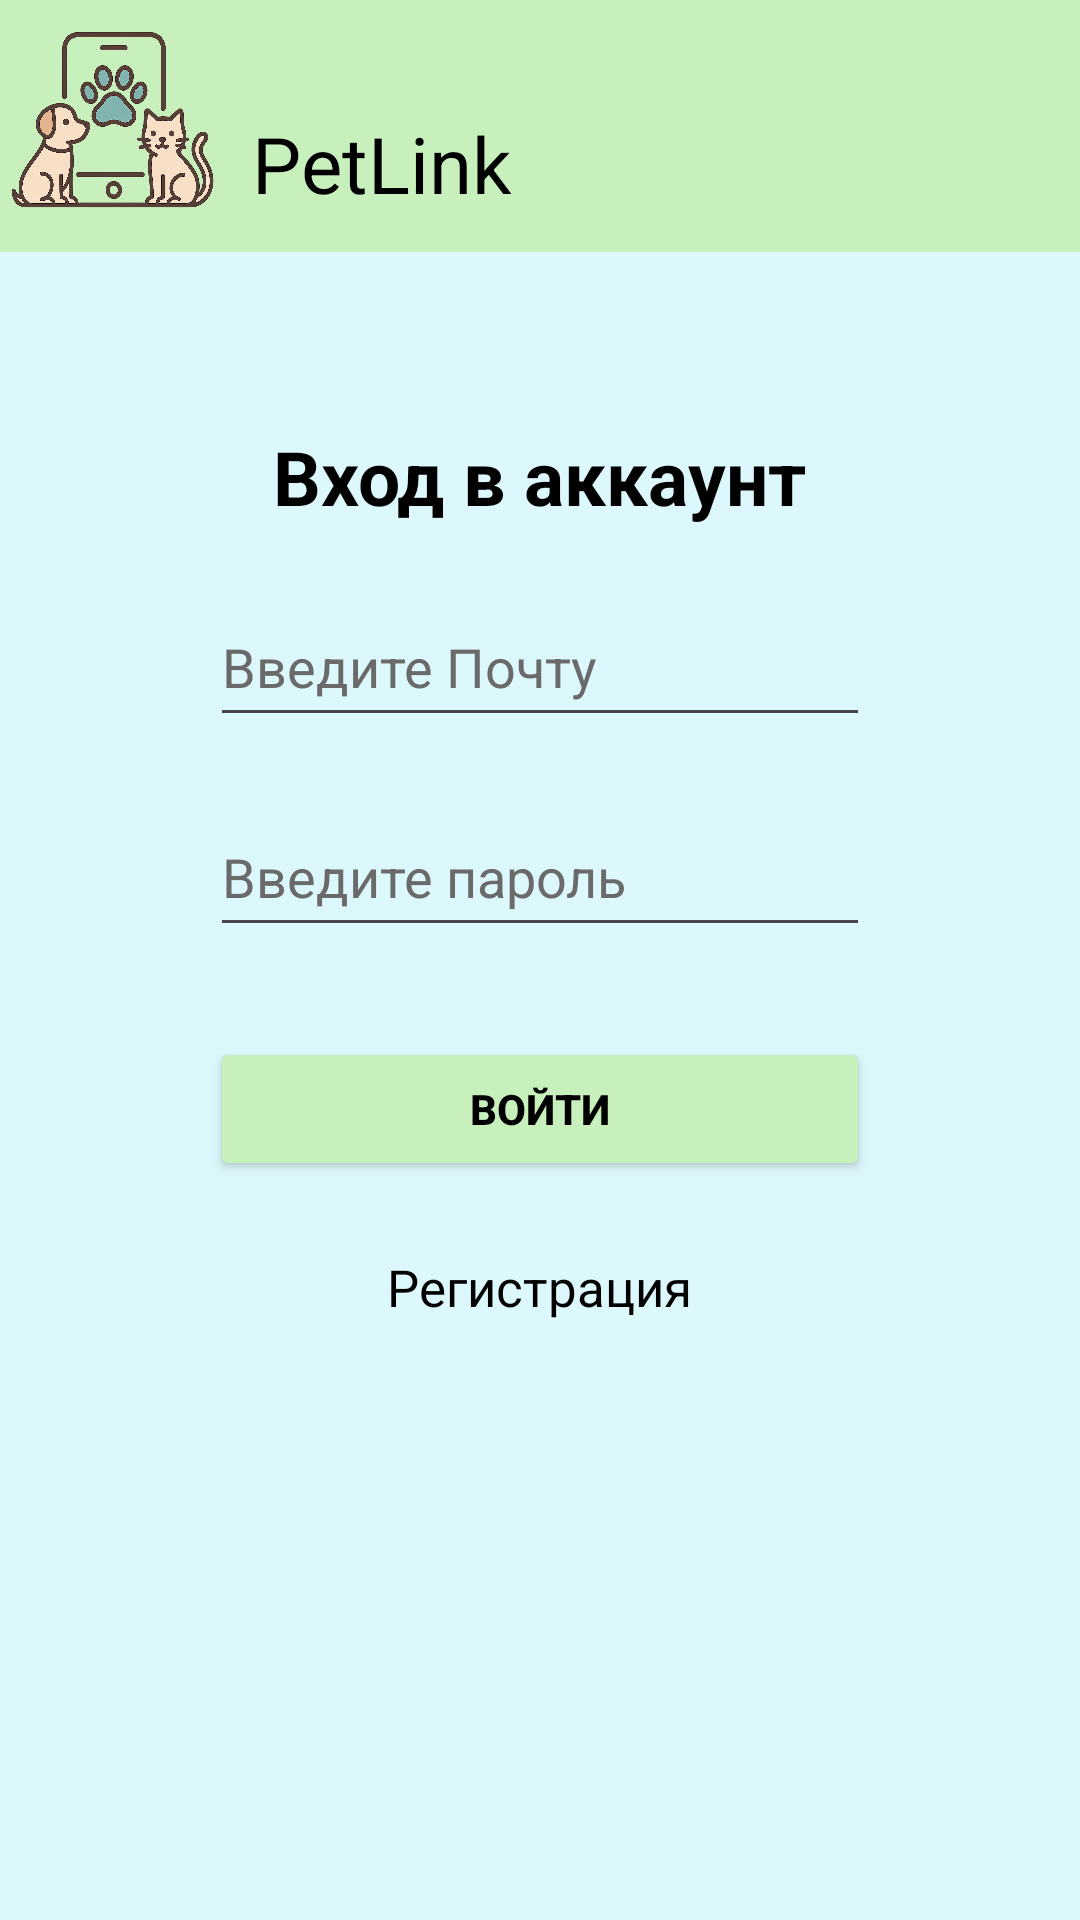

Write the Android layout XML for this screen, with the resource values it uses.
<!-- AndroidManifest.xml: application theme Theme.PetLink -->
<!-- res/layout/activity_auth.xml -->
<?xml version="1.0" encoding="utf-8"?>
<LinearLayout xmlns:android="http://schemas.android.com/apk/res/android"
    xmlns:app="http://schemas.android.com/apk/res-auto"
    xmlns:tools="http://schemas.android.com/tools"
    android:id="@+id/main"
    android:layout_width="match_parent"
    android:layout_height="match_parent"
    android:orientation="vertical"
    android:background="#DDF8FC"
    tools:context=".MainActivity">

    <include layout="@layout/toolbar" />

    <TextView
        android:layout_width="wrap_content"
        android:layout_height="wrap_content"
        android:fontFamily="sans-serif"
        android:textColor="#000000"
        android:layout_gravity="center"
        android:layout_marginTop="48dp"
        android:textSize="25dp"
        android:textStyle="bold"
        android:text="Вход в аккаунт" />

    <EditText
        android:id="@+id/user_login_auth"
        android:layout_width="220dp"
        android:layout_height="50dp"
        android:ems="10"
        android:inputType="text"
        android:hint="Введите Почту"
        android:textColorHint="#6a6a6a"
        android:layout_marginTop="20dp"
        android:layout_gravity="center"
        android:textColor="#000"/>
    <EditText
        android:id="@+id/user_pass_auth"
        android:layout_width="220dp"
        android:layout_height="50dp"
        android:ems="10"
        android:inputType="textPassword"
        android:hint="Введите пароль"
        android:textColorHint="#6a6a6a"
        android:layout_marginTop="20dp"
        android:layout_gravity="center"
        android:textColor="#000"/>
    <Button
        android:id="@+id/button_auth"
        android:layout_width="220dp"
        android:layout_height="wrap_content"
        android:text="Войти"
        android:textStyle="bold"
        android:layout_gravity="center"
        android:textColor="#000000"
        android:backgroundTint="#C7F0BD"
        android:layout_marginTop="30dp" />

    <TextView
        android:id="@+id/link_to_reg"
        android:layout_width="wrap_content"
        android:layout_height="wrap_content"
        android:layout_gravity="center"
        android:layout_marginTop="24dp"
        android:fontFamily="sans-serif"
        android:text="Регистрация"
        android:textColor="#000"
        android:textSize="17dp" />

</LinearLayout>
<!-- res/layout/toolbar.xml (included above) -->
<LinearLayout android:id="@+id/rvaggk3a39gd"
    android:layout_width="match_parent"
    android:layout_height="wrap_content"
    android:background="#C7F0BD"
    android:paddingTop="10dp"
    android:paddingBottom="0dp"
    android:paddingHorizontal="4dp"
    android:layout_marginBottom="10dp"
    android:orientation="horizontal"
    xmlns:android="http://schemas.android.com/apk/res/android">

    <ImageView
        android:id="@+id/rbg3hto0e0f"
        android:layout_width="68dp"
        android:layout_height="60dp"
        android:layout_marginEnd="12dp"
        android:scaleType="fitXY"
        android:src="@drawable/logo" />

    <TextView
        android:id="@+id/rt8qjc2wc9s"
        android:layout_width="0dp"
        android:layout_height="wrap_content"
        android:layout_marginTop="27dp"
        android:layout_marginBottom="12dp"
        android:layout_weight="1"
        android:fontFamily="sans-serif"
        android:text="PetLink"
        android:textColor="#000000"
        android:textSize="26sp" />

    <ImageView
        android:id="@+id/ivSettings"
        android:layout_width="24dp"
        android:layout_height="24dp"
        android:layout_marginEnd="8dp"
        android:layout_marginTop="24dp"
        android:visibility="gone"
        android:src="@drawable/ic_settings" />
</LinearLayout>
<!-- resources referenced by this layout -->
<resources>
  <!-- drawable ic_settings (drawable) -->
  <?xml version="1.0" encoding="utf-8"?>
  <vector xmlns:android="http://schemas.android.com/apk/res/android"
      android:width="24dp"
      android:height="24dp"
      android:viewportWidth="24"
      android:viewportHeight="24">
      <path
          android:fillColor="#000000"
          android:pathData="M19.14,12.94c0.04,-0.3 0.06,-0.61 0.06,-0.94 0,-0.32 -0.02,-0.64 -0.07,-0.94l2.03,-1.58c0.18,-0.14 0.23,-0.41 0.12,-0.61l-1.92,-3.32c-0.11,-0.2 -0.36,-0.28 -0.57,-0.22l-2.39,0.96c-0.5,-0.38 -1.03,-0.7 -1.62,-0.94L14.5,2.5c-0.04,-0.22 -0.23,-0.38 -0.46,-0.38h-3.08c-0.23,0 -0.42,0.16 -0.46,0.38L10.1,5.35C9.51,5.59 8.97,5.92 8.47,6.29L6.08,5.33c-0.21,-0.08 -0.46,0.02 -0.57,0.22L3.59,8.87C3.48,9.07 3.53,9.34 3.71,9.48l2.03,1.58C5.69,11.36 5.67,11.68 5.67,12c0,0.32 0.02,0.64 0.07,0.94l-2.03,1.58c-0.18,0.14 -0.23,0.41 -0.12,0.61l1.92,3.32c0.11,0.2 0.36,0.28 0.57,0.22l2.39,-0.96c0.5,0.38 1.03,0.7 1.62,0.94l0.36,2.85c0.04,0.22 0.23,0.38 0.46,0.38h3.08c0.23,0 0.42,-0.16 0.46,-0.38l0.36,-2.85c0.59,-0.24 1.13,-0.56 1.62,-0.94l2.39,0.96c0.21,0.08 0.46,-0.02 0.57,-0.22l1.92,-3.32c0.11,-0.2 0.06,-0.46 -0.12,-0.61l-2.03,-1.58zM12,15.5c-1.93,0 -3.5,-1.57 -3.5,-3.5s1.57,-3.5 3.5,-3.5 3.5,1.57 3.5,3.5 -1.57,3.5 -3.5,3.5z" />
  </vector>
  <!-- drawable logo: png bitmap (drawable, 474162 bytes) -->
  <style name="Theme.PetLink" parent="Base.Theme.PetLink" />
  <style name="Base.Theme.PetLink" parent="Theme.Material3.DayNight.NoActionBar">
          
          
      </style>
</resources>
